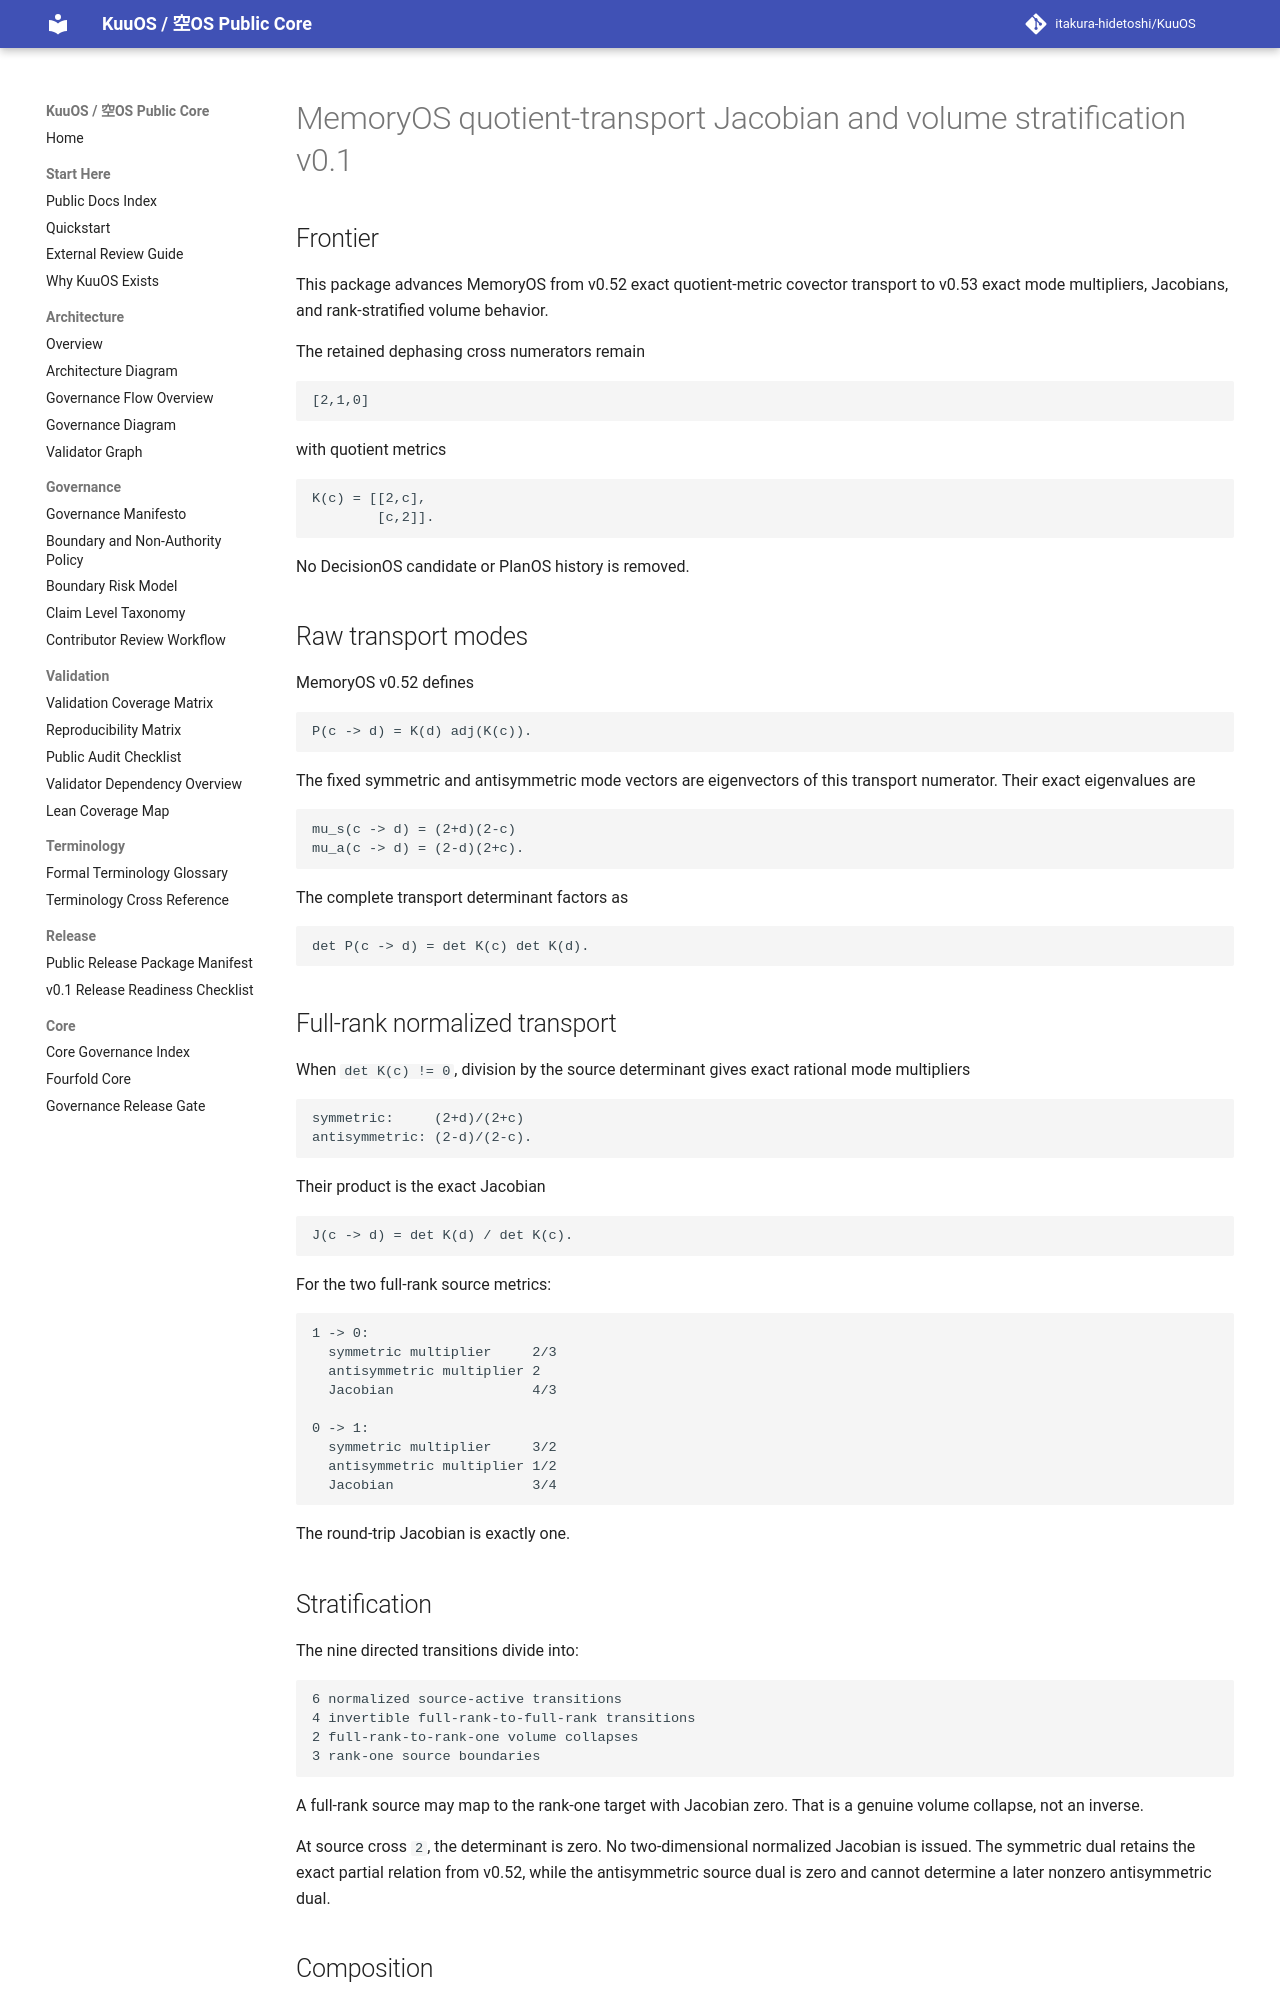

repository: itakura-hidetoshi/KuuOS · page: memoryos_quotient_transport_jacobian_volume_stratification_certificate_kernel_v0_1/index.html · generator: mkdocs

# MemoryOS quotient-transport Jacobian and volume stratification v0.1

## Frontier

This package advances MemoryOS from v0.52 exact quotient-metric covector transport to v0.53 exact mode multipliers, Jacobians, and rank-stratified volume behavior.

The retained dephasing cross numerators remain

```text
[2,1,0]
```

with quotient metrics

```text
K(c) = [[2,c],
        [c,2]].
```

No DecisionOS candidate or PlanOS history is removed.

## Raw transport modes

MemoryOS v0.52 defines

```text
P(c -> d) = K(d) adj(K(c)).
```

The fixed symmetric and antisymmetric mode vectors are eigenvectors of this transport numerator. Their exact eigenvalues are

```text
mu_s(c -> d) = (2+d)(2-c)
mu_a(c -> d) = (2-d)(2+c).
```

The complete transport determinant factors as

```text
det P(c -> d) = det K(c) det K(d).
```

## Full-rank normalized transport

When `det K(c) != 0`, division by the source determinant gives exact rational mode multipliers

```text
symmetric:     (2+d)/(2+c)
antisymmetric: (2-d)/(2-c).
```

Their product is the exact Jacobian

```text
J(c -> d) = det K(d) / det K(c).
```

For the two full-rank source metrics:

```text
1 -> 0:
  symmetric multiplier     2/3
  antisymmetric multiplier 2
  Jacobian                 4/3

0 -> 1:
  symmetric multiplier     3/2
  antisymmetric multiplier 1/2
  Jacobian                 3/4
```

The round-trip Jacobian is exactly one.

## Stratification

The nine directed transitions divide into:

```text
6 normalized source-active transitions
4 invertible full-rank-to-full-rank transitions
2 full-rank-to-rank-one volume collapses
3 rank-one source boundaries
```

A full-rank source may map to the rank-one target with Jacobian zero. That is a genuine volume collapse, not an inverse.

At source cross `2`, the determinant is zero. No two-dimensional normalized Jacobian is issued. The symmetric dual retains the exact partial relation from v0.52, while the antisymmetric source dual is zero and cannot determine a later nonzero antisymmetric dual.
